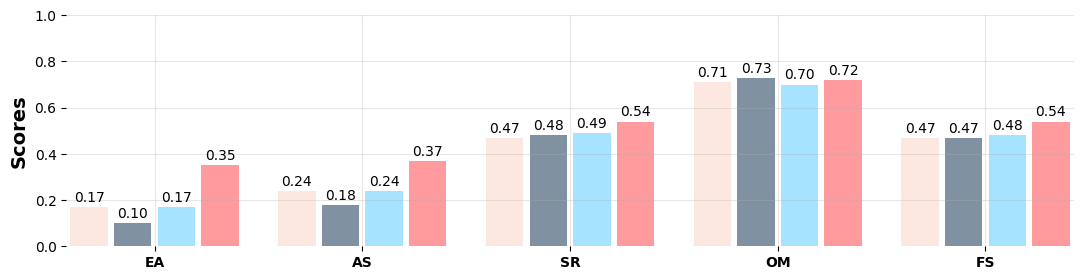

The matplotlib source for this figure:
import matplotlib.pyplot as plt
import numpy as np
from matplotlib.patches import Patch

# 设置中文字体
plt.rcParams['font.sans-serif'] = ['SimHei', 'Arial Unicode MS', 'DejaVu Sans']
plt.rcParams['axes.unicode_minus'] = False

# 定义模型名称和指标
models = ['Werewolf', 'CoT', 'ReAct', 'Ours']
metrics = ['EA', 'AS', 'SR', 'OM', 'FS']

# 生成示例数据 (二维数组：模型 × 指标)
data = np.array([
    [0.17, 0.24, 0.47, 0.71, 0.47],  # Werewolf
    [0.10, 0.18, 0.48, 0.73, 0.47],  # CoT
    [0.17, 0.24, 0.49, 0.70, 0.48],  # ReAct
    [0.35, 0.37, 0.54, 0.72, 0.54],  # Ours
])

# 设置颜色（与原图一致）
colors = ['#fce6dd', '#728597', '#9be0fe', '#ff8f95']  # 浅橙、灰、浅蓝、浅红

# 创建图形和坐标轴
fig, ax = plt.subplots(figsize=(13, 3))

# 设置柱状图的位置
x = np.arange(len(metrics))
width = 0.18  # 柱子的宽度
gap = 0.03    # 相邻柱子之间的缝隙
step = width + gap
multiplier = 0

# 绘制柱状图（无边框）
for i, (model, color) in enumerate(zip(models, colors)):
    offset = step * multiplier
    rects = ax.bar(
        x + offset, data[i], width, label=model, color=color, alpha=0.9
    )
    # 数值标签
    for rect in rects:
        height = rect.get_height()
        ax.text(rect.get_x() + rect.get_width()/2., height + 0.01,
                f'{height:.2f}', ha='center', va='bottom', fontsize=10)
    multiplier += 1

# 生成垂直紧凑的分离图例（样式与原图一致）
legend_handles = [Patch(facecolor=colors[i], edgecolor='none', label=models[i]) for i in range(len(models))]
fig_legend = plt.figure(figsize=(1.6, 2.2))
legend = fig_legend.legend(handles=legend_handles, loc='center', ncol=1, frameon=True,
                  borderpad=0.3, handlelength=1.0, handletextpad=0.4, labelspacing=0.3, fancybox=False)
# legend.get_frame().set_edgecolor('black')
# legend.get_frame().set_linewidth(1.2)
fig_legend.tight_layout()
fig_legend.savefig('bar_legend.png', dpi=300, bbox_inches='tight')

# 设置图表属性（仅加粗纵坐标与指标）
# ax.set_xlabel('Metrics', fontsize=14)
ax.set_ylabel('Scores', fontsize=14, fontweight='bold')
ax.set_xticks(x + step * (len(models) - 1) / 2)
ax.set_xticklabels(metrics)
for tick in ax.get_xticklabels():
    tick.set_fontweight('bold')
ax.set_ylim(0, 1.0)

# 收紧左右留白：设置到柱边缘略微外扩
left_edge = x[0] - width/2 - 0.02
right_edge = x[-1] + step * (len(models) - 1) + width/2 + 0.02
ax.set_xlim(left_edge, right_edge)
ax.margins(x=0)

# 不在主图显示图例
# ax.legend(loc='upper left', bbox_to_anchor=(0, 1))

# 去掉边框
ax.spines['top'].set_visible(False)
ax.spines['right'].set_visible(False)
ax.spines['bottom'].set_visible(False)
ax.spines['left'].set_visible(False)

# 设置网格
ax.grid(True, alpha=0.3)

# 调整布局
plt.tight_layout()

# 保存图表
plt.savefig('model_comparison_chart.png', dpi=300, bbox_inches='tight', pad_inches=0.05)
print("柱状图已保存为 'model_comparison_chart.png'，分离图例已保存为 'bar_legend.png'")

# 显示图表
plt.show()

# 打印数据表格
print("\n数据表格:")
print("模型\t\t" + "\t".join(metrics))
print("-" * 50)
for i, model in enumerate(models):
    values_str = "\t".join([f"{val:.2f}" for val in data[i]])
    print(f"{model}\t\t{values_str}")
